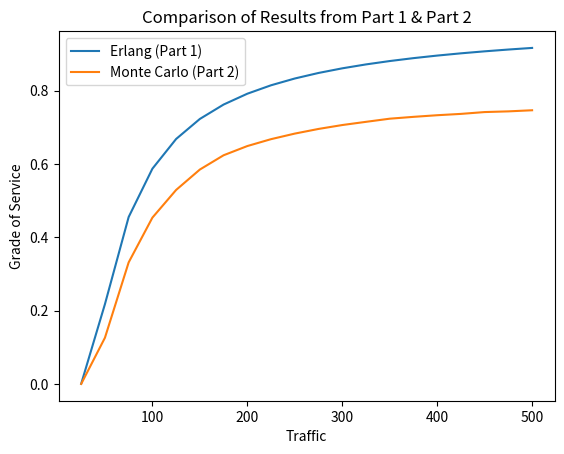

Generate this figure with matplotlib:
from math import factorial
import numpy
import matplotlib.pyplot as mplib


# Monte Carlo simulation approach
def monte_carlo(ao):  # ao is the offered traffic for the simulation
    monteCarloGos = []  # list for Grade of Service values for Monte Carlo simulation

    for i in ao:  # for every integer value in ao, e.g ao = 10: 0,1,2,..,9

        lines = 42  # fixed number if lines
        calls = []  # list to hold 42 calls on the "channels"
        durations = numpy.random.normal(180, 30, i).astype(int)

        callTimes = numpy.random.randint(0, 3601, i)  # call times in the hour
        callTimes.sort()

        call = 0
        dropped = 0
        connectedCalls = 0

        for j in range(1, 3601):  # one hour in seconds
            for c in calls:
                if c <= j:
                    calls.pop(calls.index(c))

            if call < i and j in callTimes:
                if len(calls) < lines:
                    calls.append(durations[call] + j)
                    connectedCalls += 1
                    call += 1
                else:
                    dropped += 1
                    call += 1

        gos = (call - connectedCalls) / call  # calculate Grade of Service
        monteCarloGos.append(gos)  # add calculated GoS to list to return at end of method
        print('################## Calls Connected/ Dropped ##################')
        print('Total Calls: ' + str(call))
        print('Connected Calls: ' + str(connectedCalls))
        print('Dropped Calls: ' + str(dropped))
        print('####################################')

    return monteCarloGos


def erlang(n, ao):
    numerator = (ao ** n) / (factorial(n))
    denominator = 0
    for b in range(n + 1):
        denominator += (ao ** b) / factorial(b)
    gos = numerator / denominator
    return gos


erlang_Gos = []
monteCarlo_Gos = []

callsph = range(500, 10001, 500)
traffic = []

for i in callsph:
    t = round((i / 3600) * 180)
    traffic.append(t)
    erlang_Gos.append(erlang(42, t))  # erlang b formula

# run monte carlo simulation 5 times for each distribution type
for i in range(1, 6):
    monteCarlo_Gos.append(monte_carlo(callsph))

# get mean value of simulation runs
monteCarlo_Gos_mean = numpy.mean(monteCarlo_Gos, axis=0)
print("################## Monte Carlo GoS Mean ##################")
print(monteCarlo_Gos_mean)

# get standard deviation value of simulation runs
monteCarlo_Gos_std = numpy.std(monteCarlo_Gos, axis=0)
print("################## Monte Carlo GoS Standard Deviation ##################")
print(monteCarlo_Gos_std)

print("################## traffic ##################")
print(traffic)

print("################## Erlang GoS ##################")
print(erlang_Gos)

# Plots
mplib.plot(traffic, erlang_Gos, label='Erlang (Part 1)')
mplib.plot(traffic, monteCarlo_Gos_mean, label='Monte Carlo (Part 2)')
mplib.legend()
mplib.title("Comparison of Results from Part 1 & Part 2")
mplib.xlabel("Traffic")
mplib.ylabel("Grade of Service")
mplib.show()
